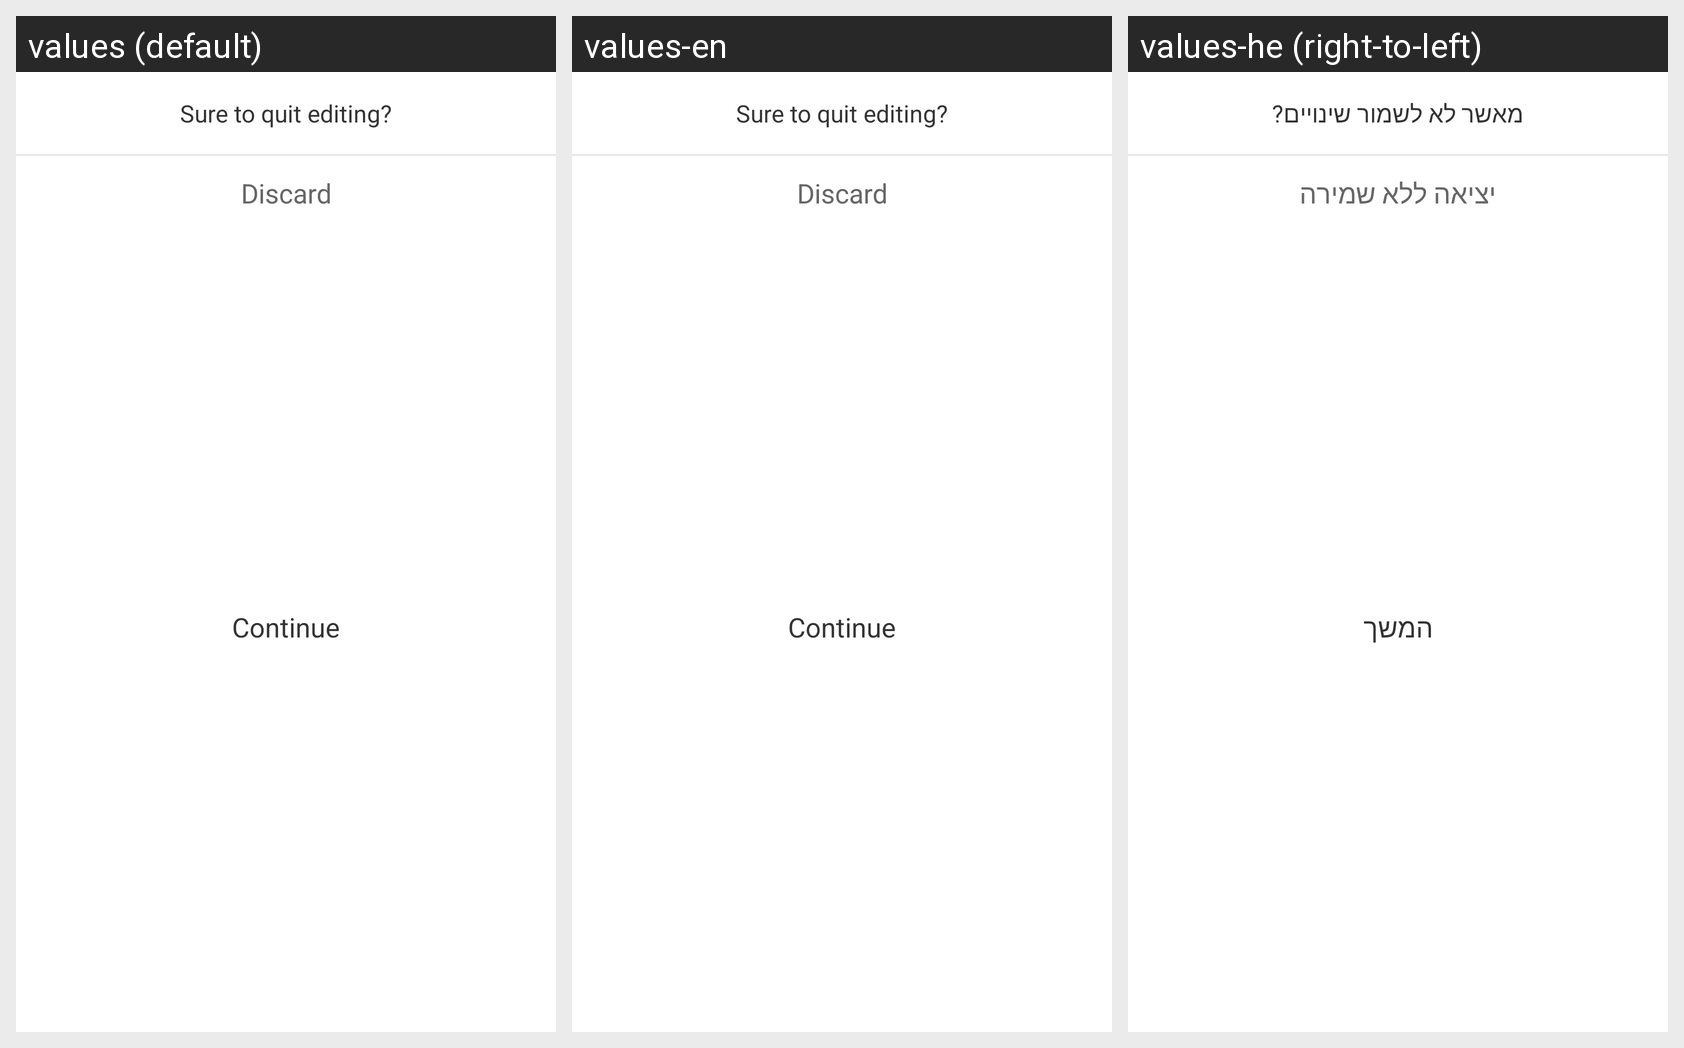

The same Android screen rendered under several of its app's locales, left to right. List the strings drawn on it with the default value and each locale's translation.
Android screen res/layout/ve_charging_cancel_pop.xml rendered under 3 locales, left to right: values (default), values-en, values-he (right-to-left). Device: Nexus 5 (rendered at 1080×1920; each locale shown at half size, 540×960, under a caption strip naming it); theme AppTheme.
Other locales in the repository, not shown: values-de, values-iw, values-sv.
Strings drawn on this screen, with the default value and each locale's value (text and hints the layout hard-codes, and strings that could not be matched under every locale, appear in the picture but are not listed):

ve_travel_itinerary_back_tips
  values: Sure to quit editing?
  values-en: Sure to quit editing?
  values-he: מאשר לא לשמור שינויים?

ve_travel_itinerary_back_cancel
  values: Discard
  values-en: Discard
  values-he: יציאה ללא שמירה

ve_travel_itinerary_back_keep
  values: Continue
  values-en: Continue
  values-he: המשך
